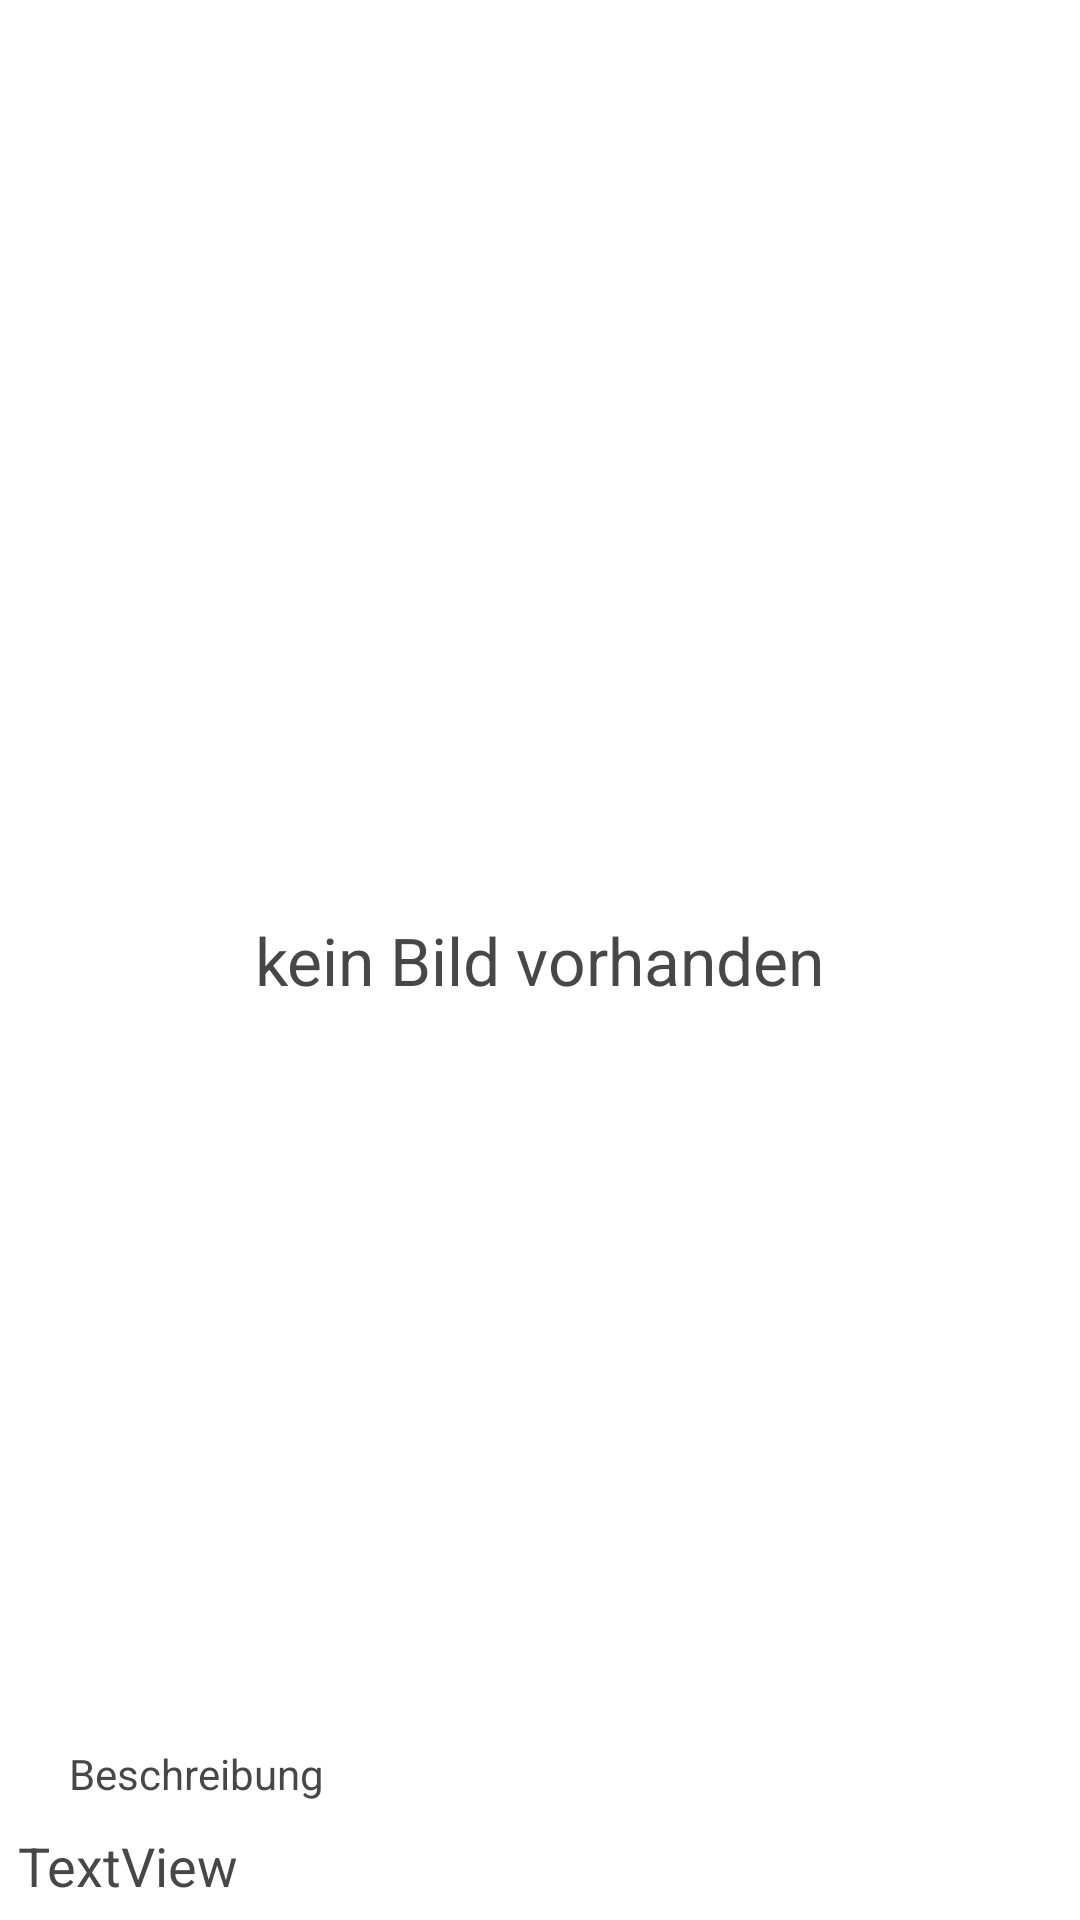

Write the Android layout XML for this screen, with the resource values it uses.
<!-- AndroidManifest.xml: application theme AppTheme.Light -->
<!-- res/layout/discarditem_info.xml -->
<?xml version="1.0" encoding="utf-8"?>
<RelativeLayout xmlns:android="http://schemas.android.com/apk/res/android"
    android:layout_width="match_parent"
    android:layout_height="match_parent" >

    <ImageView
        android:id="@+id/discardItemInfoImage"
        android:layout_width="match_parent"
        android:layout_height="match_parent" />

    <TextView
        android:id="@+id/noImageText"
        android:layout_width="wrap_content"
        android:layout_height="wrap_content"
        android:layout_centerInParent="true"
        android:layout_margin="10dp"
        android:alpha="0.9"
        android:background="@color/background_color_1"
        android:padding="10dp"
        android:text="kein Bild vorhanden"
        android:textSize="22sp" />

    <TextView
        android:id="@+id/discardItemInfoHeader"
        android:layout_width="wrap_content"
        android:layout_height="wrap_content"
        android:layout_above="@+id/discardItemInfoText"
        android:layout_marginLeft="20dp"
        android:alpha="0.9"
        android:background="@color/background_color_1"
        android:padding="3dp"
        android:text="Beschreibung" />

    <TextView
        android:id="@+id/discardItemInfoText"
        android:layout_width="match_parent"
        android:layout_height="wrap_content"
        android:layout_alignParentBottom="true"
        android:alpha="0.9"
        android:background="@color/background_color_1"
        android:padding="6dp"
        android:text="TextView"
        android:textSize="18sp" />

</RelativeLayout>
<!-- resources referenced by this layout -->
<resources>
  <style name="AppTheme.Light" parent="@android:style/Theme.Holo.Light">
          <item name="android:actionBarStyle">@style/ActionBar.Light</item>
          <item name="android:windowActionBarOverlay">false</item>
          <item name="listDragShadowBackground">@android:color/background_light</item>
          
      </style>
  <style name="ActionBar.Light" parent="@style/ActionBar">
          <item name="android:background">@color/actionbar_background_light</item>
      </style>
  <style name="ActionBar" parent="@android:style/Widget.Holo.ActionBar" />
</resources>
